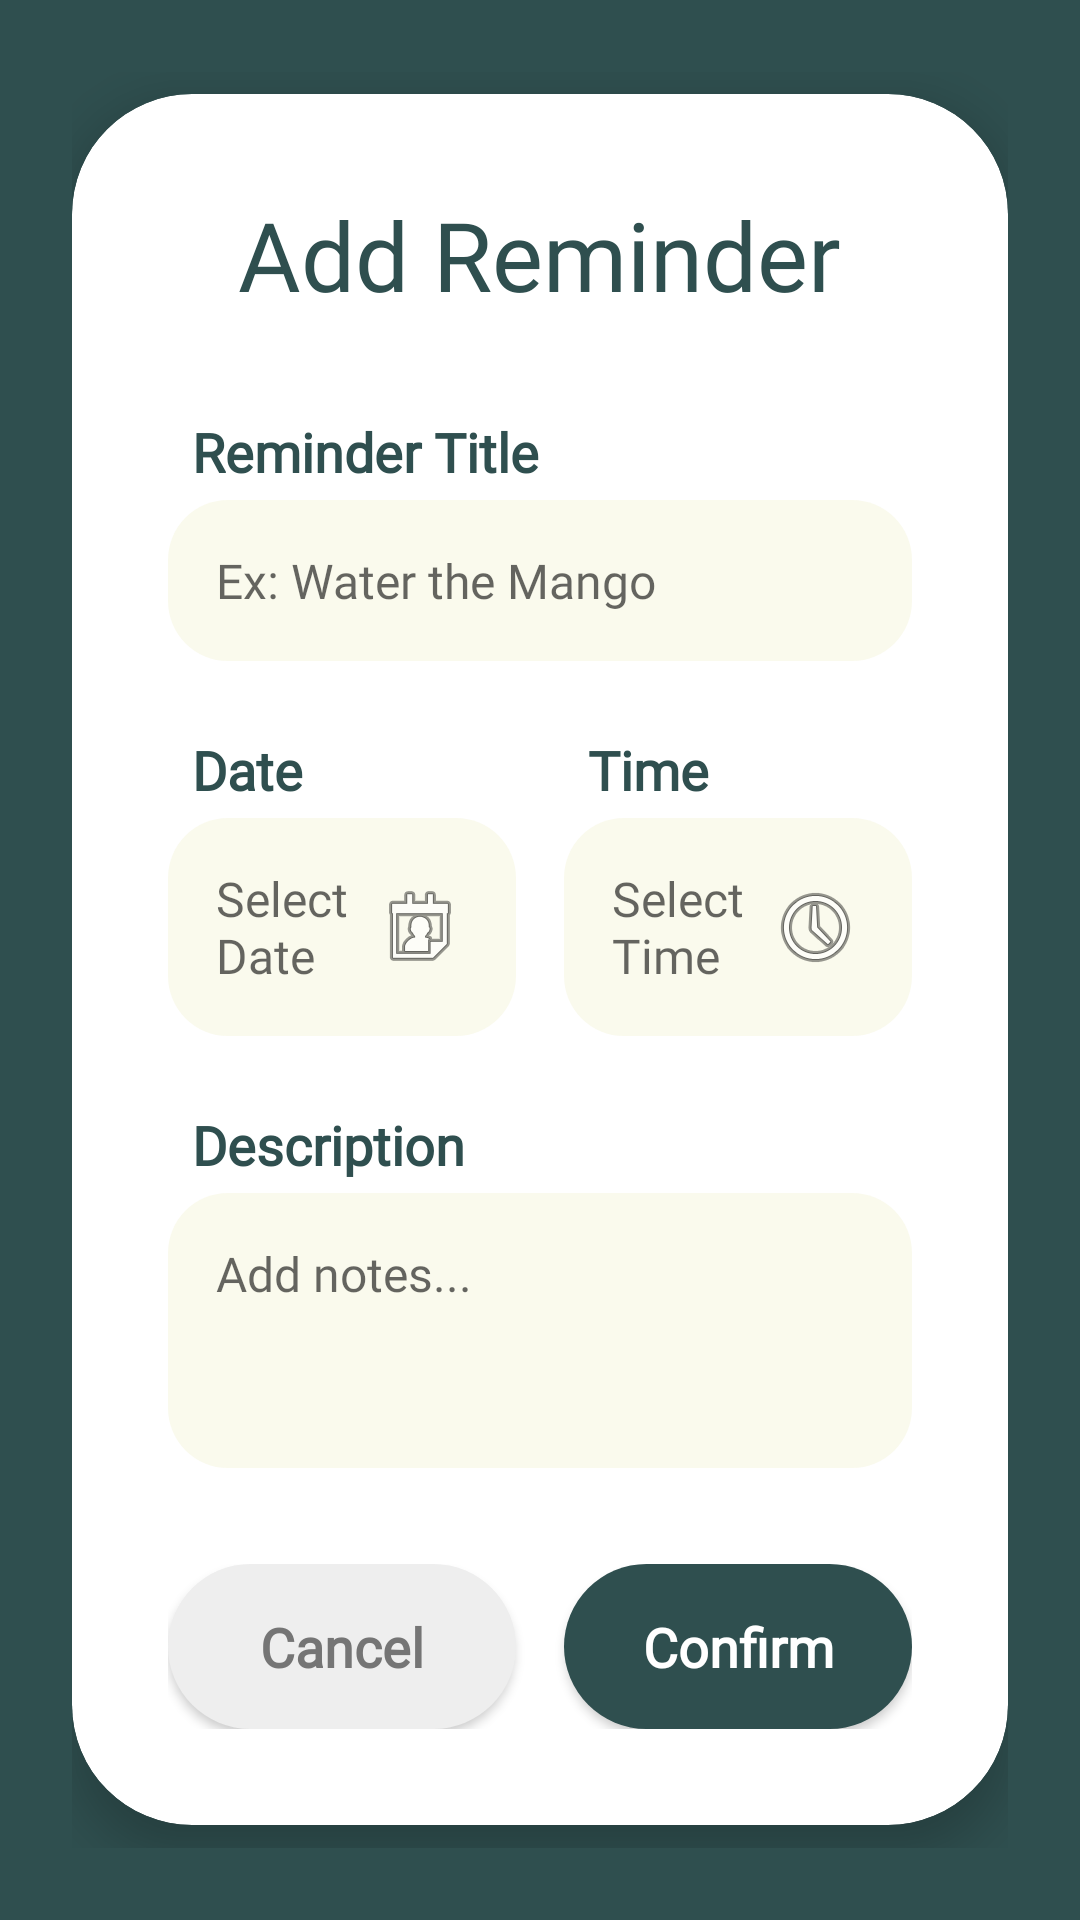

Android layout source for this screen:
<!-- AndroidManifest.xml: application theme Theme.Sproutify -->
<!-- res/layout/activity_add_reminder.xml -->
<?xml version="1.0" encoding="utf-8"?>
<androidx.constraintlayout.widget.ConstraintLayout xmlns:android="http://schemas.android.com/apk/res/android"
    xmlns:app="http://schemas.android.com/apk/res-auto"
    android:layout_width="match_parent"
    android:layout_height="match_parent"
    android:background="@color/sprout_dark">

    <ScrollView
        android:layout_width="match_parent"
        android:layout_height="match_parent"
        android:fillViewport="true"
        android:padding="24dp">

        <LinearLayout
            android:layout_width="match_parent"
            android:layout_height="wrap_content"
            android:gravity="center">

            <androidx.cardview.widget.CardView
                android:layout_width="match_parent"
                android:layout_height="wrap_content"
                app:cardBackgroundColor="@color/white"
                app:cardCornerRadius="40dp"
                app:cardElevation="10dp">

                <LinearLayout
                    android:layout_width="match_parent"
                    android:layout_height="wrap_content"
                    android:orientation="vertical"
                    android:padding="32dp">

                    <RelativeLayout
                        android:layout_width="match_parent"
                        android:layout_height="wrap_content"
                        android:layout_marginBottom="32dp">

                        <ImageButton
                            android:id="@+id/btnBackRem"
                            android:layout_width="wrap_content"
                            android:layout_height="wrap_content"
                            android:src="@drawable/ic_arrow_back"
                            android:background="?attr/selectableItemBackgroundBorderless"
                            app:tint="#BDBDBD"
                            android:layout_centerVertical="true"/>

                        <TextView
                            android:layout_width="wrap_content"
                            android:layout_height="wrap_content"
                            android:text="Add Reminder"
                            android:fontFamily="@font/chewy"
                            android:textSize="32sp"
                            android:textColor="@color/sprout_dark"
                            android:layout_centerInParent="true"/>
                    </RelativeLayout>

                    <TextView
                        android:text="Reminder Title"
                        style="@style/LabelText"/>
                    <EditText
                        android:id="@+id/etRemTitle"
                        style="@style/InputField"
                        android:hint="Ex: Water the Mango"/>

                    <Space android:layout_width="match_parent" android:layout_height="24dp"/>

                    <LinearLayout
                        android:layout_width="match_parent"
                        android:layout_height="wrap_content"
                        android:orientation="horizontal">

                        <LinearLayout
                            android:layout_width="0dp"
                            android:layout_height="wrap_content"
                            android:layout_weight="1"
                            android:orientation="vertical"
                            android:layout_marginEnd="8dp">
                            <TextView
                                android:text="Date"
                                style="@style/LabelText"/>
                            <EditText
                                android:id="@+id/etRemDate"
                                style="@style/InputField"
                                android:hint="Select Date"
                                android:focusable="false"
                                android:drawableEnd="@android:drawable/ic_menu_my_calendar"/>
                        </LinearLayout>

                        <LinearLayout
                            android:layout_width="0dp"
                            android:layout_height="wrap_content"
                            android:layout_weight="1"
                            android:orientation="vertical"
                            android:layout_marginStart="8dp">
                            <TextView
                                android:text="Time"
                                style="@style/LabelText"/>
                            <EditText
                                android:id="@+id/etRemTime"
                                style="@style/InputField"
                                android:hint="Select Time"
                                android:focusable="false"
                                android:drawableEnd="@android:drawable/ic_menu_recent_history"/>
                        </LinearLayout>
                    </LinearLayout>

                    <Space android:layout_width="match_parent" android:layout_height="24dp"/>

                    <TextView
                        android:text="Description"
                        style="@style/LabelText"/>
                    <EditText
                        android:id="@+id/etRemDesc"
                        style="@style/InputField"
                        android:hint="Add notes..."
                        android:minLines="3"
                        android:gravity="top"/>

                    <Space android:layout_width="match_parent" android:layout_height="32dp"/>

                    <LinearLayout
                        android:layout_width="match_parent"
                        android:layout_height="wrap_content"
                        android:orientation="horizontal">

                        <androidx.appcompat.widget.AppCompatButton
                            android:id="@+id/btnCancelRem"
                            android:layout_width="0dp"
                            android:layout_height="55dp"
                            android:layout_weight="1"
                            android:text="Cancel"
                            android:background="@drawable/btn_login_bg"
                            android:backgroundTint="#EEEEEE"
                            android:fontFamily="@font/fredoka"
                            android:textStyle="bold"
                            android:textSize="18sp"
                            android:textAllCaps="false"
                            android:textColor="#757575"
                            android:layout_marginEnd="8dp"/>

                        <androidx.appcompat.widget.AppCompatButton
                            android:id="@+id/btnSaveReminder"
                            android:layout_width="0dp"
                            android:layout_height="55dp"
                            android:layout_weight="1"
                            android:text="Confirm"
                            android:background="@drawable/btn_register_bg"
                            android:backgroundTint="@color/sprout_dark"
                            android:fontFamily="@font/fredoka"
                            android:textStyle="bold"
                            android:textSize="18sp"
                            android:textAllCaps="false"
                            android:textColor="@color/white"
                            android:layout_marginStart="8dp"/>
                    </LinearLayout>

                </LinearLayout>
            </androidx.cardview.widget.CardView>
        </LinearLayout>
    </ScrollView>
</androidx.constraintlayout.widget.ConstraintLayout>
<!-- resources referenced by this layout -->
<resources>
  <color name="sprout_dark">#2F4F4F</color>
  <color name="white">#FFFFFF</color>
  <!-- drawable btn_login_bg (drawable) -->
  <?xml version="1.0" encoding="utf-8"?>
  <shape xmlns:android="http://schemas.android.com/apk/res/android" android:shape="rectangle">
      <solid android:color="@color/sprout_base"/>
      <corners android:radius="50dp"/>
  </shape>
  <!-- drawable btn_register_bg (drawable) -->
  <?xml version="1.0" encoding="utf-8"?>
  <shape xmlns:android="http://schemas.android.com/apk/res/android" android:shape="rectangle">
      <solid android:color="@color/sprout_yellow"/>
      <corners android:radius="50dp"/>
  </shape>
  <style name="InputField">
          <item name="android:layout_width">match_parent</item>
          <item name="android:layout_height">wrap_content</item>
          <item name="android:background">@drawable/bg_input_field</item>
          <item name="android:fontFamily">@font/fredoka</item>
          <item name="android:textSize">16sp</item>
          <item name="android:textColor">@color/black</item>
          <item name="android:padding">16dp</item>
      </style>
  <style name="LabelText">
          <item name="android:layout_width">wrap_content</item>
          <item name="android:layout_height">wrap_content</item>
          <item name="android:fontFamily">@font/fredoka</item>
          <item name="android:textSize">18sp</item>
          <item name="android:textStyle">bold</item>
          <item name="android:textColor">@color/sprout_dark</item>
          <item name="android:layout_marginStart">8dp</item>
          <item name="android:layout_marginBottom">4dp</item>
      </style>
  <style name="Theme.Sproutify" parent="Theme.MaterialComponents.DayNight.NoActionBar">
          <item name="colorPrimary">@color/sprout_dark</item>
          <item name="colorPrimaryVariant">@color/sprout_light</item>
          <item name="colorOnPrimary">@color/white</item>
          <item name="android:statusBarColor">?attr/colorPrimaryVariant</item>
      </style>
  <color name="sprout_base">#F5F5DC</color>
  <color name="sprout_yellow">#FDE047</color>
  <!-- drawable bg_input_field (drawable) -->
  <?xml version="1.0" encoding="utf-8"?>
  <shape xmlns:android="http://schemas.android.com/apk/res/android">
      <solid android:color="#80F5F5DC"/> <corners android:radius="20dp"/>
  </shape>
  <color name="black">#000000</color>
  <color name="sprout_light">#8FBC8F</color>
</resources>
